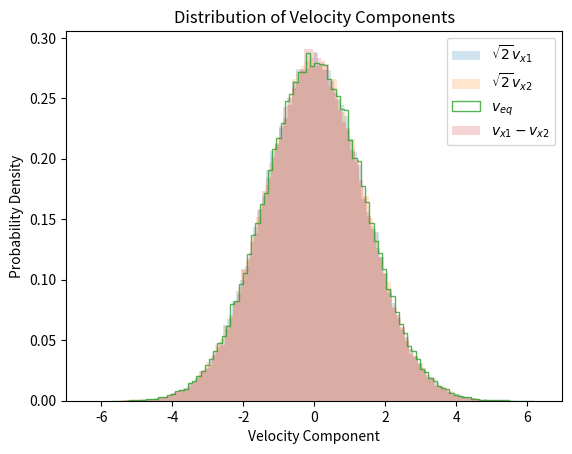
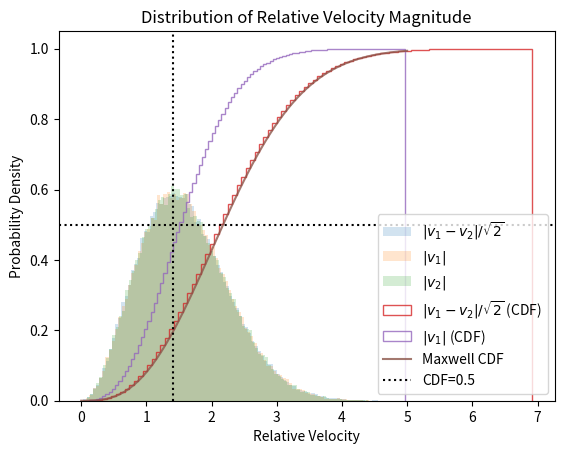
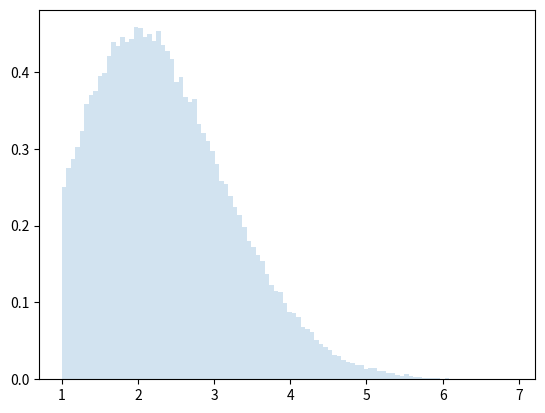

Write Python code to recreate these figures, in order.
# Calculate the distribution of relative velocity magnitude for a gaussian velocity distribution

import numpy as np
import matplotlib.pyplot as plt
import gc

from scipy.stats import maxwell


vx1 = np.random.normal(0, 1, 100000)
vy1 = np.random.normal(0, 1, 100000)
vz1 = np.random.normal(0, 1, 100000)

vx2 = np.random.normal(0, 1, 100000)
vy2 = np.random.normal(0, 1, 100000)
vz2 = np.random.normal(0, 1, 100000)

veq = np.random.normal(0, np.sqrt(2), 100000)

v1 = np.sqrt(vx1**2 + vy1**2 + vz1**2)
v2 = np.sqrt(vx2**2 + vy2**2 + vz2**2)

v_rel = np.sqrt((vx1 - vx2) ** 2 + (vy1 - vy2) ** 2 + (vz1 - vz2) ** 2)

v_turb = np.sqrt(np.average(v1**2))

plt.figure()
plt.hist(vx1 * np.sqrt(2), bins=100, density=True, alpha=0.2, label="$\sqrt{2}v_{x1}$")
plt.hist(vx2 * np.sqrt(2), bins=100, density=True, alpha=0.2, label="$\sqrt{2}v_{x2}$")
plt.hist(veq, bins=100, density=True, alpha=0.8, label="$v_{eq}$", histtype="step")
plt.hist(vx1 - vx2, bins=100, density=True, alpha=0.2, label="$v_{x1}-v_{x2}$")

plt.xlabel("Velocity Component")
plt.ylabel("Probability Density")
plt.title("Distribution of Velocity Components")
plt.legend()
plt.show()

del vy1, vz1, vx2, vy2, vz2
gc.collect()


plt.figure()
plt.hist(
    v_rel / np.sqrt(2), bins=100, density=True, alpha=0.2, label="$|v_1-v_2|/\sqrt{2}$"
)
plt.hist(v1, bins=100, density=True, alpha=0.2, label="$|v_1|$")
plt.hist(v2, bins=100, density=True, alpha=0.2, label="$|v_2|$")
plt.hist(
    v_rel,
    bins=100,
    density=True,
    cumulative=True,
    histtype="step",
    alpha=0.8,
    label="$|v_1 - v_2|/\sqrt{2}$ (CDF)",
)
plt.hist(
    v1,
    bins=100,
    density=True,
    cumulative=True,
    histtype="step",
    alpha=0.8,
    label="$|v_1|$ (CDF)",
)
v_arr = np.linspace(0, 5, num=100)
plt.plot(
    v_arr,
    maxwell.cdf(v_arr, scale= v_turb*np.sqrt(2/3)),
    alpha=0.8,
    label="Maxwell CDF",
)

plt.axhline(0.5, ls=":", color="k", label="CDF=0.5")
plt.axvline(np.sqrt(2), ls=":", color="k")


plt.xlabel("Relative Velocity")
plt.ylabel("Probability Density")
plt.title("Distribution of Relative Velocity Magnitude")
plt.legend(loc="lower right")

plt.show()

plt.figure()
v_shatt = v_rel
v_shatt[v_shatt < 1] = None
plt.hist(
    v_shatt, bins=100, density=True, alpha=0.2, label="$|v_1-v_2|>v0$"
)
plt.show()
